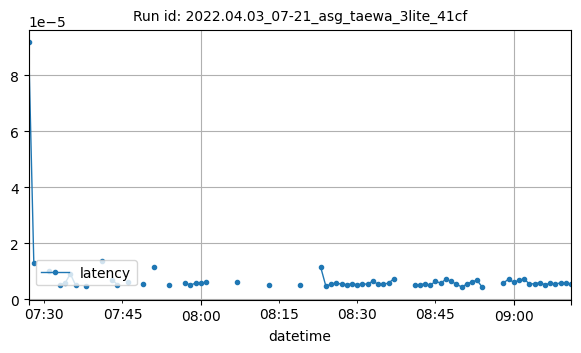

Data behind this chart, as committed beside it:
datetime, latency
2022-04-03T07:27:00Z, 9.179115295410156e-05
2022-04-03T07:28:00Z, 1.3001759847005208e-05
2022-04-03T07:31:00Z, 9.939318797627434e-06
2022-04-03T07:33:00Z, 5.18752682593561e-06
2022-04-03T07:34:00Z, 5.7220458984375e-06
2022-04-03T07:35:00Z, 9.059906005859375e-06
2022-04-03T07:36:00Z, 5.029496692475819e-06
2022-04-03T07:38:00Z, 4.634261131286622e-06
2022-04-03T07:41:00Z, 1.3527503380408653e-05
2022-04-03T07:43:00Z, 7.008061264500473e-06
2022-04-03T07:44:00Z, 5.209084713097775e-06
2022-04-03T07:46:00Z, 6.220233974172108e-06
2022-04-03T07:49:00Z, 5.431034985710593e-06
2022-04-03T07:51:00Z, 1.1402627696161685e-05
2022-04-03T07:54:00Z, 5.129405430385045e-06
2022-04-03T07:57:00Z, 5.8719090053013404e-06
2022-04-03T07:58:00Z, 4.976136343819754e-06
2022-04-03T07:59:00Z, 5.7186399187360495e-06
2022-04-03T08:00:00Z, 5.752699715750558e-06
2022-04-03T08:01:00Z, 5.980900355747769e-06
2022-04-03T08:07:00Z, 6.049019949776785e-06
2022-04-03T08:13:00Z, 5.040849958147323e-06
2022-04-03T08:19:00Z, 5.2043369838169644e-06
2022-04-03T08:23:00Z, 1.1385054815383186e-05
2022-04-03T08:24:00Z, 4.567418779645648e-06
2022-04-03T08:25:00Z, 5.405289786202565e-06
2022-04-03T08:26:00Z, 5.7697296142578115e-06
2022-04-03T08:27:00Z, 5.313328334263393e-06
2022-04-03T08:28:00Z, 5.18730708530971e-06
2022-04-03T08:29:00Z, 5.504063197544643e-06
2022-04-03T08:30:00Z, 5.129405430385045e-06
2022-04-03T08:31:00Z, 5.449567522321429e-06
2022-04-03T08:32:00Z, 5.333764212472098e-06
2022-04-03T08:33:00Z, 6.502015250069755e-06
2022-04-03T08:34:00Z, 5.255426679338728e-06
2022-04-03T08:35:00Z, 5.388259887695313e-06
2022-04-03T08:36:00Z, 5.687986101422991e-06
2022-04-03T08:37:00Z, 7.275172642299108e-06
2022-04-03T08:41:00Z, 4.918234688895089e-06
2022-04-03T08:42:00Z, 5.170277186802456e-06
2022-04-03T08:43:00Z, 5.49043927873884e-06
2022-04-03T08:44:00Z, 4.927317301432293e-06
2022-04-03T08:45:00Z, 6.430489676339286e-06
2022-04-03T08:46:00Z, 5.677768162318638e-06
2022-04-03T08:47:00Z, 7.115091596330915e-06
2022-04-03T08:48:00Z, 6.3555581229073655e-06
2022-04-03T08:49:00Z, 5.354200090680803e-06
2022-04-03T08:50:00Z, 4.359654017857143e-06
2022-04-03T08:51:00Z, 5.316734313964844e-06
2022-04-03T08:52:00Z, 6.253378731863839e-06
2022-04-03T08:53:00Z, 6.696156093052454e-06
2022-04-03T08:54:00Z, 4.162107195172991e-06
2022-04-03T08:58:00Z, 5.718639918736049e-06
2022-04-03T08:59:00Z, 7.142339433942521e-06
2022-04-03T09:00:00Z, 6.045613970075334e-06
2022-04-03T09:01:00Z, 6.692750113351005e-06
2022-04-03T09:02:00Z, 7.259278070359003e-06
2022-04-03T09:03:00Z, 5.371229989188059e-06
2022-04-03T09:04:00Z, 5.524499075753348e-06
2022-04-03T09:05:00Z, 5.8719090053013404e-06
... 6 more rows
